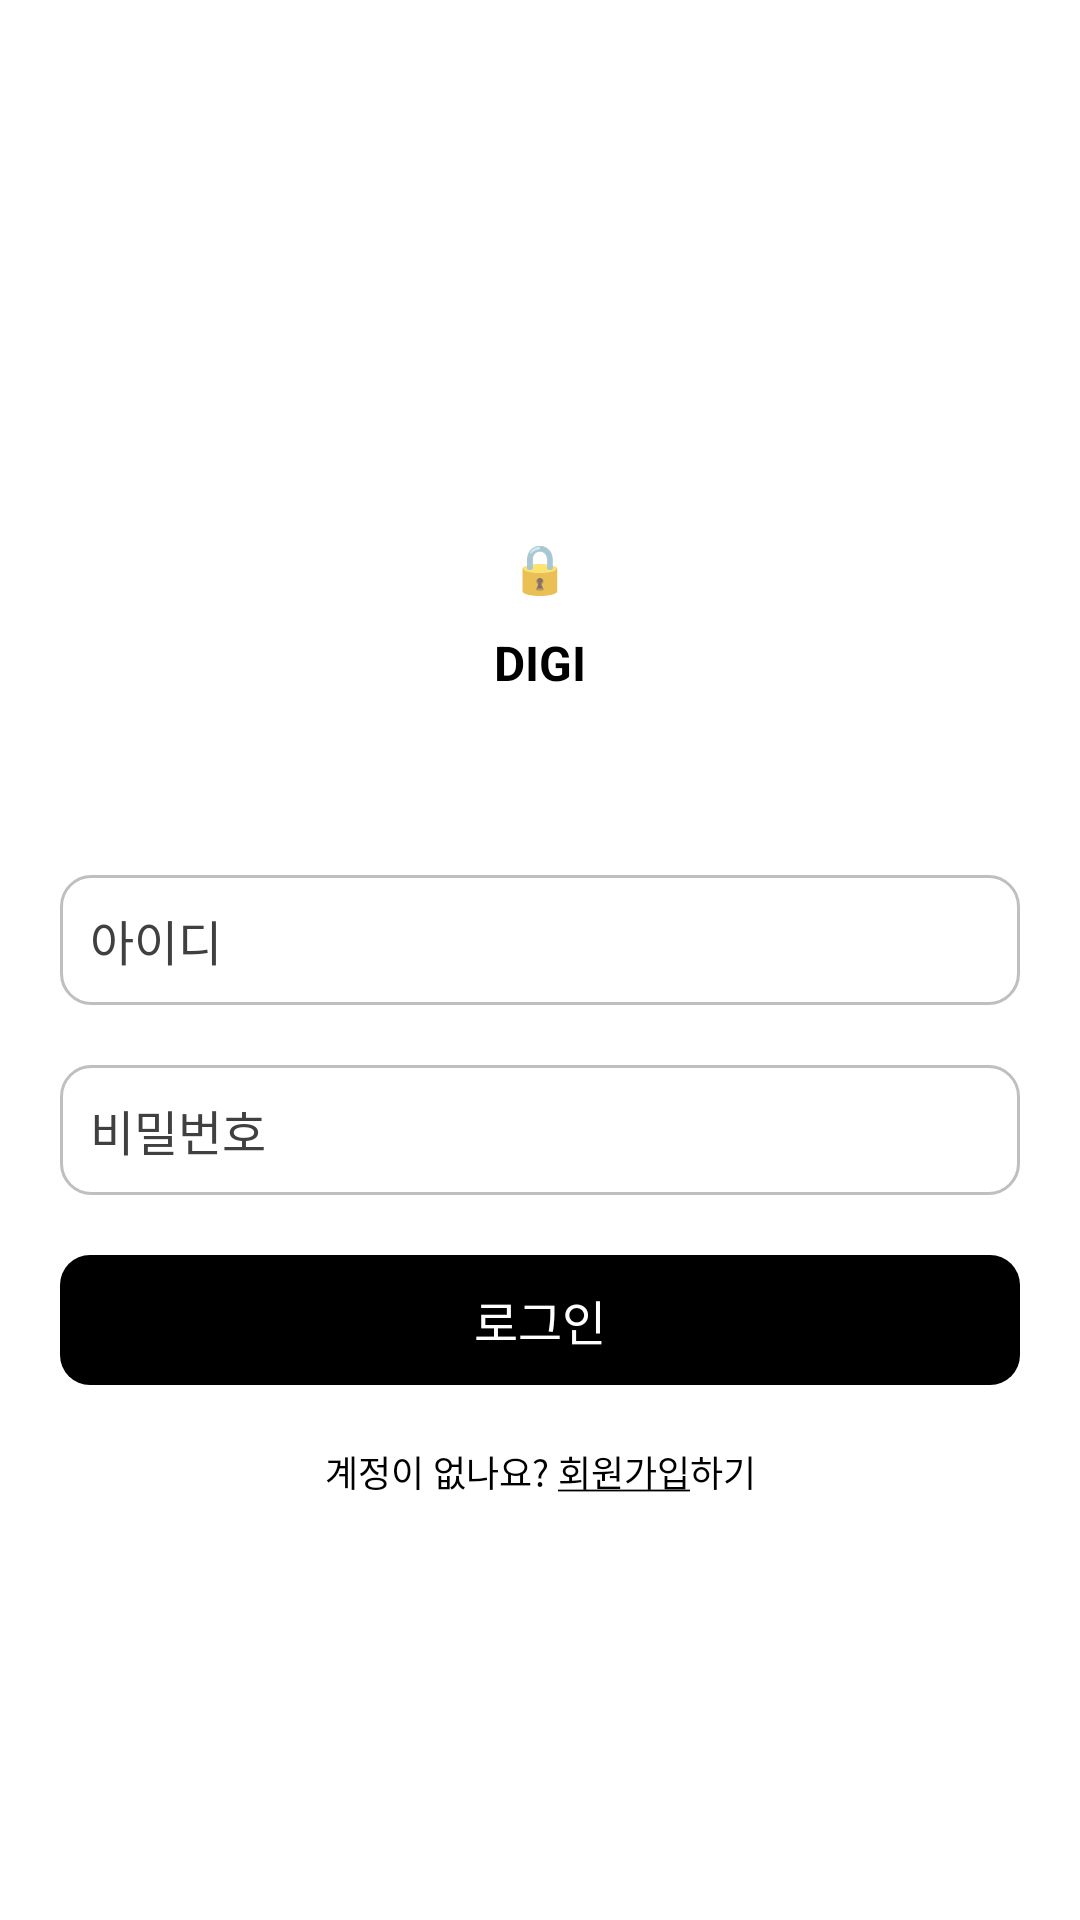

Reconstruct the res/layout file that produces this screen, plus the resources it refers to.
<!-- AndroidManifest.xml: application theme Theme.MyApplication -->
<!-- res/layout/activity_login.xml -->
<?xml version="1.0" encoding="utf-8"?>
<androidx.constraintlayout.widget.ConstraintLayout xmlns:android="http://schemas.android.com/apk/res/android"
    xmlns:app="http://schemas.android.com/apk/res-auto"
    xmlns:tools="http://schemas.android.com/tools"
    android:layout_width="match_parent"
    android:layout_height="match_parent"
    android:background="#FFF"
    android:gravity="center"
    tools:context=".login"
    >

    <LinearLayout
        android:layout_width="match_parent"
        android:layout_height="match_parent"
        android:orientation="horizontal"
        android:id="@+id/loadinglayout"
        android:visibility="gone"
        android:gravity="center">
        <View
            android:layout_width="20dp"
            android:layout_height="20dp"
            android:background="@drawable/round_corners"
            android:backgroundTint="@color/loading1"
            android:layout_margin="5dp"
            android:id="@+id/loading1"
            />
        <View
            android:layout_width="20dp"
            android:layout_height="20dp"
            android:background="@drawable/round_corners"
            android:backgroundTint="@color/loading2"
            android:layout_margin="5dp"
            android:id="@+id/loading2"
            />
        <View
            android:layout_width="20dp"
            android:layout_height="20dp"
            android:background="@drawable/round_corners"
            android:backgroundTint="@color/loading3"
            android:layout_margin="5dp"
            android:id="@+id/loading3"
            />
        <View
            android:layout_width="20dp"
            android:layout_height="20dp"
            android:background="@drawable/round_corners"
            android:backgroundTint="@color/loading4"
            android:layout_margin="5dp"
            android:id="@+id/loading4"
            />
    </LinearLayout>

    <LinearLayout
        android:layout_width="match_parent"
        android:layout_height="wrap_content"
        app:layout_constraintTop_toTopOf="parent"
        app:layout_constraintBottom_toBottomOf="parent"
        android:gravity="center"
        android:orientation="vertical"
        android:id="@+id/linearLayout"
        >
        <TextView
            android:layout_width="wrap_content"
            android:layout_height="wrap_content"
            android:text="🔒"
            android:textSize="16sp"
            />
        <TextView
            android:layout_width="wrap_content"
            android:layout_height="wrap_content"
            android:text="DIGI"
            android:textColor="@color/black"
            android:textSize="16sp"
            android:textStyle="bold"
            android:layout_marginTop="10dp"
            />

        <EditText
            android:layout_width="match_parent"
            android:layout_height="wrap_content"
            android:layout_marginStart="20dp"
            android:layout_marginEnd="20dp"
            android:layout_marginTop="60dp"
            android:maxLines="1"
            android:textColorHint="#404040"
            android:textColor="@color/black"
            android:digits="abcdefghijklmnopqrstuvwxyzABCDEFGHIJKLMNOPQRSTUVWXYZ"
            android:hint="아이디"
            android:textSize="16sp"
            android:inputType="text"
            android:maxLength="20"
            android:id="@+id/username"
            android:background="@drawable/login_form_edittext"
            />
        <EditText
            android:layout_width="match_parent"
            android:layout_height="wrap_content"
            android:layout_marginStart="20dp"
            android:layout_marginEnd="20dp"
            android:id="@+id/password"
            android:textColorHint="#404040"
            android:textColor="@color/black"
            android:maxLines="1"
            android:maxLength="20"
            android:hint="비밀번호"
            android:textSize="16sp"
            android:inputType="textPassword"
            android:layout_marginTop="20dp"
            android:background="@drawable/login_form_edittext"
            />
            <TextView
                android:layout_width="match_parent"
                android:layout_height="wrap_content"
                android:text="로그인"
                android:textAlignment="center"
                android:id="@+id/loginbtn"
                android:textSize="16sp"
                android:textColor="@color/white"
                android:background="@drawable/black_button"
                android:layout_marginStart="20dp"
                android:layout_marginEnd="20dp"
                android:layout_marginTop="20dp"
                />
    </LinearLayout>
    <LinearLayout
        android:layout_width="match_parent"
        android:layout_height="wrap_content"
        android:orientation="vertical"
        app:layout_constraintTop_toBottomOf="@id/linearLayout"
        >
        <TextView
            android:layout_width="match_parent"
            android:layout_height="wrap_content"
            android:text="@string/signin_here"
            android:id="@+id/signin"
            android:textSize="12sp"
            android:textAlignment="center"
            android:layout_marginTop="20dp"
            android:textColor="@color/black"
            />
        <TextView
            android:layout_width="match_parent"
            android:layout_height="wrap_content"
            android:text="아이디 / 비밀번호가 틀렸습니다"
            android:id="@+id/incorrect"
            android:textSize="12sp"
            android:textAlignment="center"
            android:layout_marginTop="20dp"
            android:visibility="gone"
            android:textColor="#FF0000"
            />
    </LinearLayout>

</androidx.constraintlayout.widget.ConstraintLayout>
<!-- resources referenced by this layout -->
<resources>
  <color name="black">#FF000000</color>
  <color name="loading1">#005689</color>
  <color name="loading2">#007cb9</color>
  <color name="loading3">#0092ca</color>
  <color name="loading4">#8dc6ff</color>
  <color name="white">#FFFFFFFF</color>
  <!-- drawable black_button (drawable) -->
  <?xml version="1.0" encoding="utf-8"?>
  
  <selector xmlns:android="http://schemas.android.com/apk/res/android">
      <item android:state_pressed="false">
          <layer-list>
              <item android:drawable="@drawable/black_button_1" />
          </layer-list>
      </item>
      <item android:state_pressed="true">
          <layer-list>
              <item android:drawable="@drawable/black_button_2" />
          </layer-list>
      </item>
  </selector>
  <!-- drawable login_form_edittext (drawable) -->
  <?xml version="1.0" encoding="utf-8"?>
  
  <shape xmlns:android="http://schemas.android.com/apk/res/android">
      <corners
          android:radius="10dp"
          />
      <stroke
          android:width="1dp"
          android:color="#bfbfbf"
          />
      <padding
          android:top="10dp"
          android:bottom="10dp"
          android:right="10dp"
          android:left="10dp"
          />
  </shape>
  <!-- drawable round_corners (drawable) -->
  <?xml version="1.0" encoding="utf-8"?>
  
  <shape xmlns:android="http://schemas.android.com/apk/res/android">
      <corners
          android:topLeftRadius="10dp"
          android:topRightRadius="10dp"
          android:bottomLeftRadius="10dp"
          android:bottomRightRadius="10dp"
          />
  </shape>
  <string name="signin_here">계정이 없나요? <u>회원가입</u>하기</string>
  <style name="Theme.MyApplication" parent="Theme.MaterialComponents.NoActionBar">
          
          <item name="colorPrimary">@color/black</item>
          <item name="colorPrimaryVariant">@color/black</item>
          <item name="colorOnPrimary">@color/white</item>
          
          <item name="colorSecondary">@color/teal_200</item>
          <item name="colorSecondaryVariant">@color/teal_700</item>
          <item name="colorOnSecondary">@color/black</item>
          
          <item name="android:statusBarColor">?attr/colorPrimaryVariant</item>
          
      </style>
  <!-- drawable black_button_1 (drawable) -->
  <?xml version="1.0" encoding="utf-8"?>
  
  <shape xmlns:android="http://schemas.android.com/apk/res/android">
      <corners
          android:radius="10dp"
          />
      <padding
          android:top="10dp"
          android:bottom="10dp"
          android:right="15dp"
          android:left="15dp"
          />
      <solid
          android:color="@color/black_button_1"
          />
  </shape>
  <!-- drawable black_button_2 (drawable) -->
  <?xml version="1.0" encoding="utf-8"?>
  
  <shape xmlns:android="http://schemas.android.com/apk/res/android">
      <corners
          android:radius="10dp"
          />
      <padding
          android:top="10dp"
          android:bottom="10dp"
          android:right="15dp"
          android:left="15dp"
          />
      <solid
          android:color="@color/black_button_2"
          />
  </shape>
  <color name="teal_200">#FF03DAC5</color>
  <color name="teal_700">#FF018786</color>
  <color name="black_button_1">#000</color>
  <color name="black_button_2">#222</color>
</resources>
